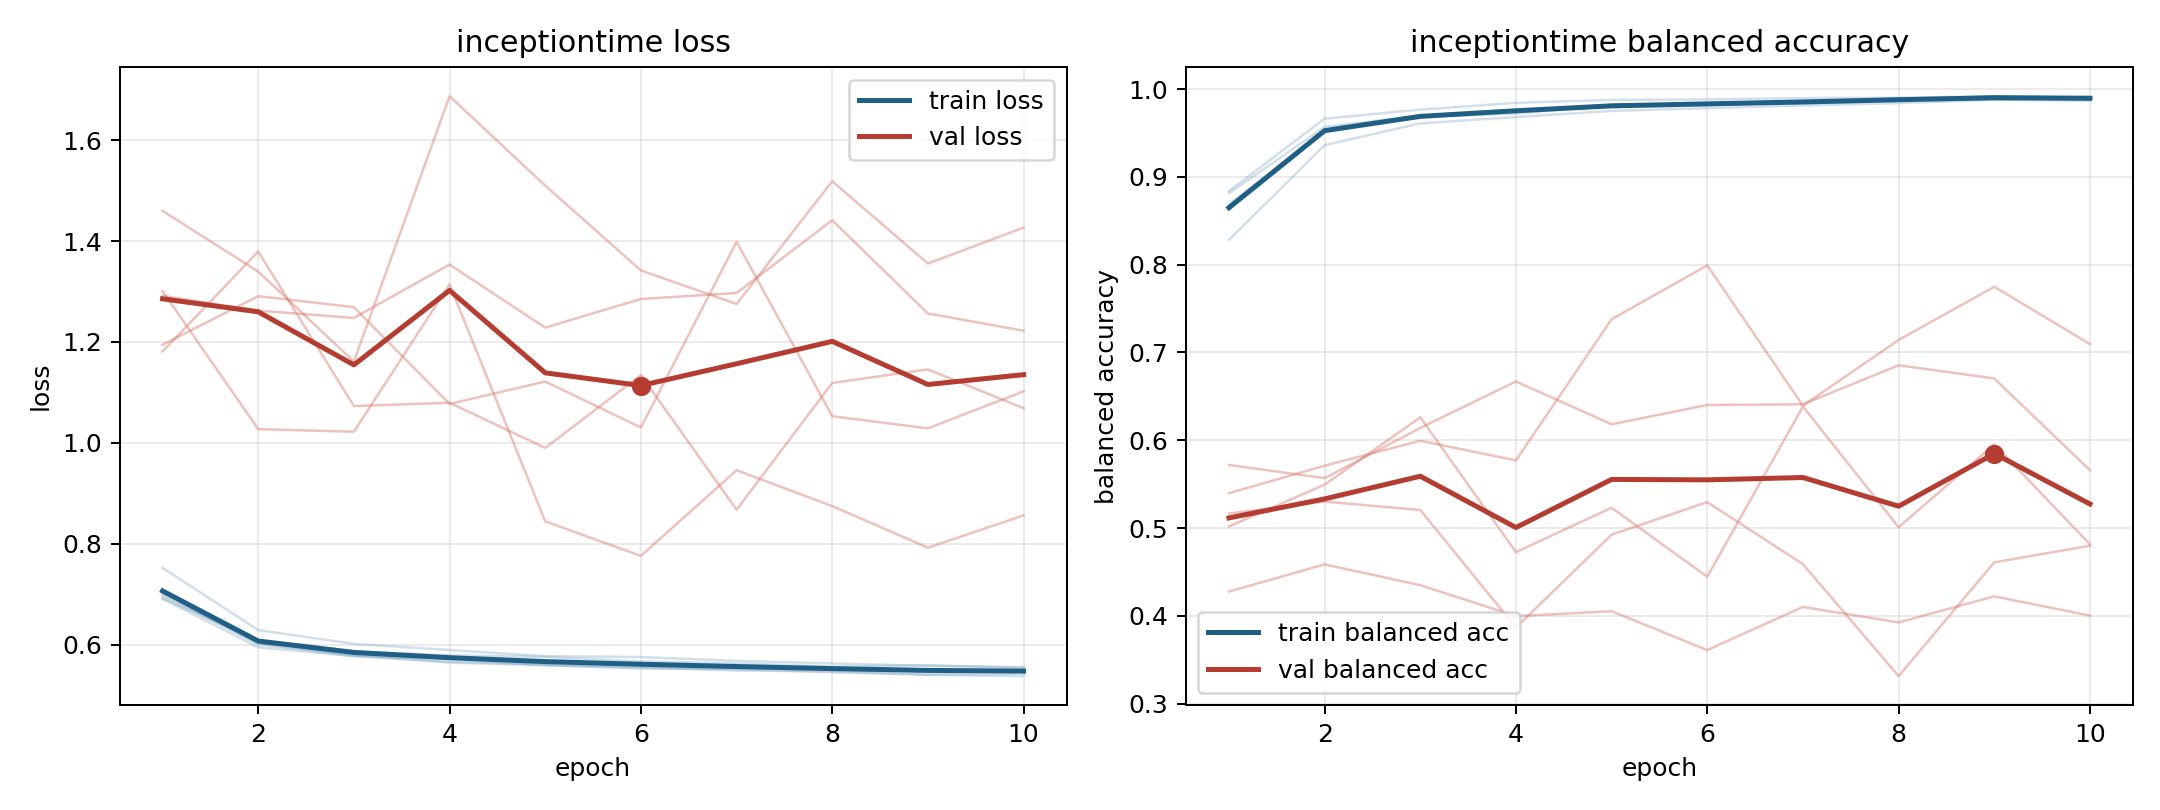

Values plotted in this chart, from the file beside it:
model, fold, epoch, train_loss, train_balanced_accuracy, val_loss, val_balanced_accuracy
inceptiontime, 1, 1, 0.7006, 0.8629, 1.195, 0.5719
inceptiontime, 1, 2, 0.6019, 0.9517, 1.291, 0.5568
inceptiontime, 1, 3, 0.5773, 0.9689, 1.269, 0.6141
inceptiontime, 1, 4, 0.5721, 0.972, 1.077, 0.667
inceptiontime, 1, 5, 0.5593, 0.9819, 1.122, 0.6182
inceptiontime, 1, 6, 0.5551, 0.9834, 1.03, 0.6402
inceptiontime, 1, 7, 0.5488, 0.9868, 1.399, 0.641
inceptiontime, 1, 8, 0.5472, 0.9886, 1.053, 0.6854
inceptiontime, 1, 9, 0.5402, 0.9914, 1.029, 0.6704
inceptiontime, 1, 10, 0.5378, 0.9914, 1.102, 0.5659
inceptiontime, 2, 1, 0.6909, 0.8839, 1.291, 0.5166
inceptiontime, 2, 2, 0.5951, 0.9663, 1.262, 0.5301
inceptiontime, 2, 3, 0.5774, 0.9767, 1.248, 0.5206
inceptiontime, 2, 4, 0.5664, 0.9843, 1.353, 0.3866
inceptiontime, 2, 5, 0.561, 0.9877, 1.228, 0.4925
inceptiontime, 2, 6, 0.5564, 0.9882, 1.285, 0.5296
inceptiontime, 2, 7, 0.5523, 0.9898, 1.297, 0.4588
inceptiontime, 2, 8, 0.5512, 0.9902, 1.441, 0.3314
inceptiontime, 2, 9, 0.5467, 0.9919, 1.256, 0.461
inceptiontime, 2, 10, 0.5491, 0.9902, 1.222, 0.4798
inceptiontime, 3, 1, 0.7524, 0.8283, 1.301, 0.5397
inceptiontime, 3, 2, 0.629, 0.9362, 1.027, 0.571
inceptiontime, 3, 3, 0.6017, 0.961, 1.022, 0.5994
inceptiontime, 3, 4, 0.5895, 0.9681, 1.314, 0.5771
inceptiontime, 3, 5, 0.5774, 0.9752, 0.8444, 0.7379
inceptiontime, 3, 6, 0.5756, 0.9784, 0.7761, 0.7992
inceptiontime, 3, 7, 0.5679, 0.9814, 0.9458, 0.6394
inceptiontime, 3, 8, 0.563, 0.9841, 0.8748, 0.7143
inceptiontime, 3, 9, 0.5581, 0.9878, 0.7923, 0.7748
inceptiontime, 3, 10, 0.5554, 0.9867, 0.8563, 0.7096
inceptiontime, 4, 1, 0.692, 0.8814, 1.46, 0.4276
inceptiontime, 4, 2, 0.6091, 0.957, 1.339, 0.4586
inceptiontime, 4, 3, 0.5874, 0.9698, 1.161, 0.4349
inceptiontime, 4, 4, 0.5789, 0.9757, 1.687, 0.3996
inceptiontime, 4, 5, 0.5758, 0.9794, 1.51, 0.4053
inceptiontime, 4, 6, 0.5669, 0.9818, 1.342, 0.361
inceptiontime, 4, 7, 0.563, 0.9848, 1.275, 0.4102
inceptiontime, 4, 8, 0.5567, 0.9893, 1.519, 0.3925
inceptiontime, 4, 9, 0.5596, 0.9881, 1.355, 0.4222
inceptiontime, 4, 10, 0.5541, 0.9902, 1.427, 0.4002
inceptiontime, 5, 1, 0.6967, 0.8684, 1.181, 0.5018
inceptiontime, 5, 2, 0.6015, 0.9521, 1.379, 0.5494
inceptiontime, 5, 3, 0.5797, 0.9685, 1.073, 0.6261
inceptiontime, 5, 4, 0.5645, 0.9763, 1.08, 0.4726
inceptiontime, 5, 5, 0.5594, 0.9806, 0.99, 0.5231
inceptiontime, 5, 6, 0.5527, 0.9841, 1.134, 0.4445
inceptiontime, 5, 7, 0.552, 0.984, 0.8674, 0.6385
inceptiontime, 5, 8, 0.5455, 0.9873, 1.119, 0.5009
inceptiontime, 5, 9, 0.5409, 0.9915, 1.146, 0.5954
inceptiontime, 5, 10, 0.5426, 0.989, 1.069, 0.4815
